28-way image classification set "patches" from GitHub (AlbertoPresta/Thesis); label vocabulary: Amandinea punctata, Arthonia radiata, Caloplaca cerina, Candelariella reflexa, Candelariella xanthostigma, Chrysothrix candelaris, Diploicia canescens, Flavoparmelia caperata, Gyalolechia flavorubescens, Hyperphyscia adglutinata, Lecanora argentata, Lecanora carpinea, Lecanora chlarotera, Lecidella elaeochroma, Melanelixia glabratula, Parmotrema chinense, Pertusaria amara, Pertusaria pertusa, Phaeophyscia orbicularis, Physcia biziana, Physconia grisea, Punctelia subrudecta, Ramalina farinacea, Ramalina fastigiata, Xanthomendoza fallax, Xanthomendoza fulva, flavoparmenia soredians, rinodina sophonens.

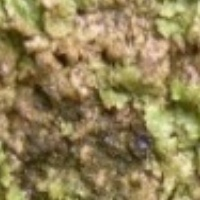
Label: Melanelixia glabratula

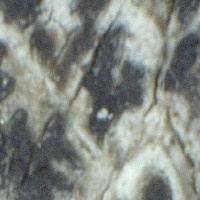
Label: Arthonia radiata

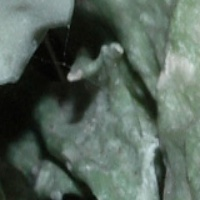
Label: Ramalina fastigiata

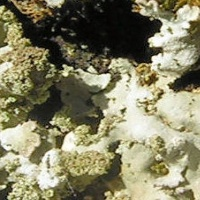
Label: Physconia grisea

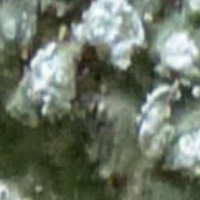
Label: Pertusaria amara

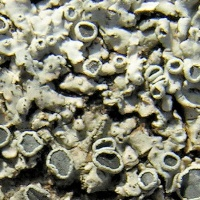
Label: Physcia biziana
